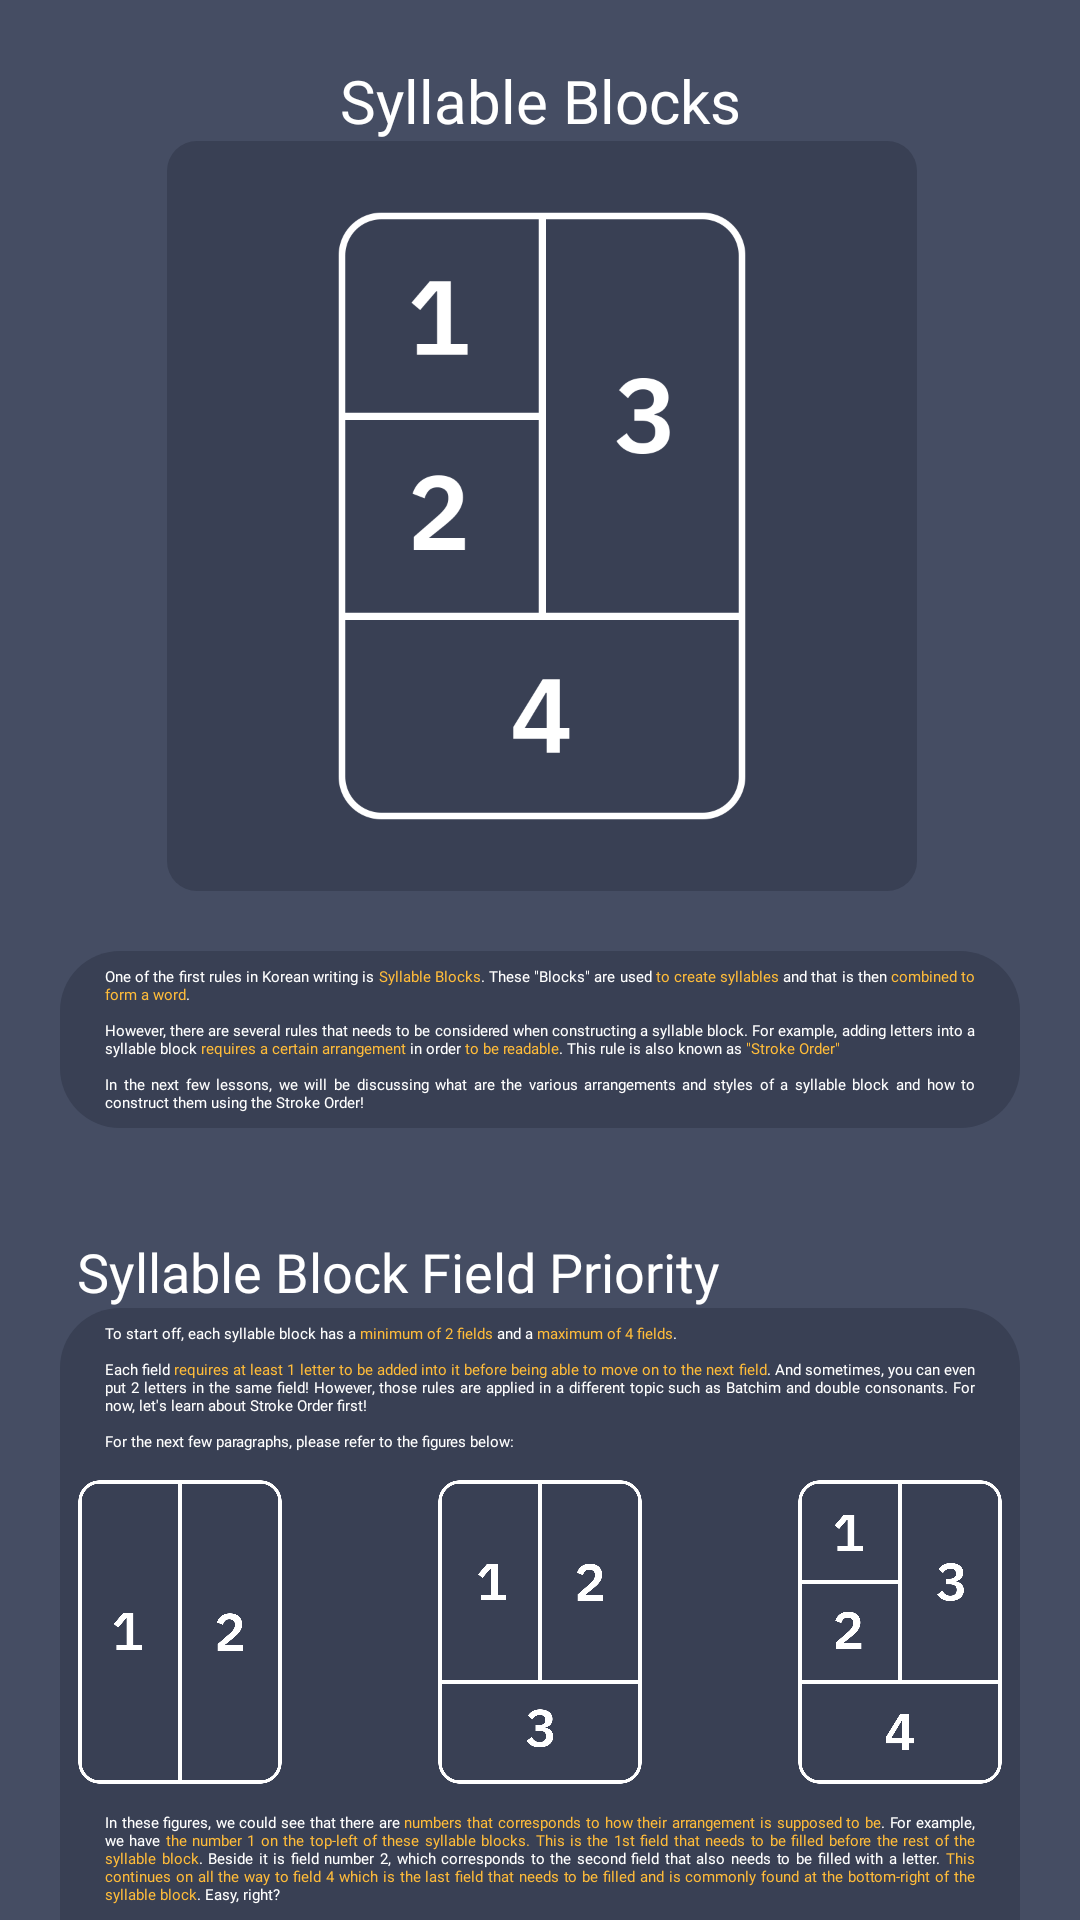

Layout XML and referenced resources for this Android screen:
<!-- AndroidManifest.xml: application theme Theme.Hanbaeuda -->
<!-- res/layout/fragment_writing_topic_syllable_blocks.xml -->
<?xml version="1.0" encoding="utf-8"?>
<ScrollView xmlns:android="http://schemas.android.com/apk/res/android"
    xmlns:app="http://schemas.android.com/apk/res-auto"
    xmlns:tools="http://schemas.android.com/tools"
    android:layout_width="match_parent"
    android:layout_height="match_parent"
    tools:context=".writing_topic_syllable_blocks"
    android:background="@color/bg_color"
    android:fillViewport="true"
    android:layout_gravity="center">

    <androidx.constraintlayout.widget.ConstraintLayout
        android:layout_width="match_parent"
        android:layout_height="wrap_content"
        android:layout_marginLeft="15dp"
        android:layout_marginRight="15dp">


        <ImageView
            android:id="@+id/syllablock"
            android:layout_width="250dp"
            android:layout_height="250dp"
            android:background="@drawable/syllableblock_cornerbg"
            android:paddingTop="5dp"
            android:paddingBottom="5dp"
            android:src="@drawable/syllableblock6"
            app:layout_constraintEnd_toEndOf="@+id/textView6"
            app:layout_constraintHorizontal_bias="0.496"
            app:layout_constraintStart_toStartOf="@+id/textView6"
            app:layout_constraintTop_toBottomOf="@+id/textView6" />

        <TextView
            android:id="@+id/textView6"
            android:layout_width="wrap_content"
            android:layout_height="wrap_content"
            android:fontFamily="@font/ibm_plex_sans_sb"
            android:text="Syllable Blocks"
            android:textColor="@color/white"
            android:textSize="20sp"
            android:layout_marginTop="20dp"
            app:layout_constraintEnd_toEndOf="parent"
            app:layout_constraintStart_toStartOf="parent"
            app:layout_constraintTop_toTopOf="parent" />

        <TextView
            android:id="@+id/textView7"
            android:layout_width="match_parent"
            android:layout_height="wrap_content"
            android:layout_marginTop="20dp"
            android:background="@drawable/corner_background"
            android:fontFamily="@font/ibm_plex_sans_sb"
            android:justificationMode="inter_word"
            android:paddingLeft="15dp"
            android:layout_marginLeft="5dp"
            android:layout_marginRight="5dp"
            android:paddingTop="5dp"
            android:paddingRight="15dp"
            android:paddingBottom="5dp"
            android:text="@string/lesson_syllableblocks"
            android:textColor="@color/white"
            app:layout_constraintEnd_toEndOf="@+id/syllablock"
            app:layout_constraintHorizontal_bias="0.503"
            app:layout_constraintStart_toStartOf="@+id/syllablock"
            app:layout_constraintTop_toBottomOf="@+id/syllablock" />

        <TextView
            android:layout_width="wrap_content"
            android:layout_height="wrap_content"
            android:fontFamily="@font/ibm_plex_sans_sb"
            android:text="Syllable Block Field Priority"
            android:textColor="@color/white"
            android:layout_marginLeft="5dp"
            android:textSize="18sp"
            app:layout_constraintBottom_toTopOf="@id/field_priority"
            app:layout_constraintEnd_toEndOf="@+id/field_priority"
            app:layout_constraintHorizontal_bias="0.0"
            app:layout_constraintStart_toStartOf="@+id/field_priority" />

        
        <LinearLayout
            android:id="@+id/field_priority"
            android:layout_width="match_parent"
            android:layout_height="wrap_content"
            android:layout_marginLeft="5dp"
            android:layout_marginTop="60dp"
            android:layout_marginRight="5dp"
            android:background="@drawable/corner_background"
            android:gravity="center_vertical"
            android:orientation="vertical"
            app:layout_constraintEnd_toEndOf="@+id/textView7"
            app:layout_constraintStart_toStartOf="@+id/textView7"
            app:layout_constraintTop_toBottomOf="@id/textView7"
            app:layout_goneMarginTop="40dp">

            <TextView
                android:id="@+id/textView3"
                android:layout_width="match_parent"
                android:layout_height="wrap_content"
                android:fontFamily="@font/ibm_plex_sans_sb"
                android:justificationMode="inter_word"
                android:paddingLeft="15dp"
                android:paddingTop="5dp"
                android:paddingRight="15dp"
                android:text="@string/lesson_syllableblock_priority"
                android:textColor="@color/white" />

            <LinearLayout
                android:id="@+id/sampleholder"
                android:layout_width="match_parent"
                android:layout_height="wrap_content"
                android:gravity="center"
                android:orientation="horizontal">

                <ImageView
                    android:layout_width="120dp"
                    android:layout_height="120dp"
                    android:src="@drawable/syllableblock2" />

                <ImageView
                    android:layout_width="120dp"
                    android:layout_height="120dp"
                    android:src="@drawable/syllableblock3" />

                <ImageView
                    android:layout_width="120dp"
                    android:layout_height="120dp"
                    android:src="@drawable/syllableblock6" />

            </LinearLayout>

            <TextView
                android:layout_width="match_parent"
                android:layout_height="wrap_content"
                android:fontFamily="@font/ibm_plex_sans_sb"
                android:justificationMode="inter_word"
                android:paddingLeft="15dp"
                android:paddingRight="15dp"
                android:paddingBottom="5dp"
                android:text="@string/lesson_syllableblock_priority2"
                android:textColor="@color/white" />

        </LinearLayout>

        
        <LinearLayout
            android:layout_width="match_parent"
            android:layout_height="wrap_content"
            android:gravity="end"
            android:orientation="horizontal"
            app:layout_constraintBottom_toBottomOf="parent"
            app:layout_constraintEnd_toEndOf="@+id/field_priority"
            app:layout_constraintHorizontal_bias="1.0"
            app:layout_constraintStart_toStartOf="@+id/field_priority"
            app:layout_constraintTop_toBottomOf="@+id/field_priority"
            app:layout_constraintVertical_bias="0"
            android:layout_marginTop="20dp"
            android:layout_marginBottom="20dp">

            <Button
                android:id="@+id/syllable_blocks_p1nextlesson"
                android:layout_width="wrap_content"
                android:layout_height="50dp"
                android:backgroundTint="@color/ye_bgcolor"
                android:color="@color/ye_bgcolor"
                android:fontFamily="@font/ibm_plex_sans_sb"
                android:gravity="center"
                android:layout_marginRight="10dp"
                android:text="Next Lesson"
                android:textColor="@color/black"
                android:textSize="15sp"
                app:cornerRadius="5dp"
                app:icon="@drawable/next"
                app:iconGravity="textEnd"
                app:iconSize="10dp"
                app:iconTint="@color/black"/>

        </LinearLayout>

    </androidx.constraintlayout.widget.ConstraintLayout>

</ScrollView>
<!-- resources referenced by this layout -->
<resources>
  <color name="bg_color">#454d63</color>
  <color name="black">#FF000000</color>
  <color name="white">#FFFFFFFF</color>
  <color name="ye_bgcolor">#ffbc3a</color>
  <!-- drawable corner_background (drawable) -->
  <?xml version="1.0" encoding="utf-8"?>
  <selector xmlns:android="http://schemas.android.com/apk/res/android">
  
      <item>
          <shape android:shape="rectangle">
              <solid android:color="@color/sec_color"/>
              <corners android:radius="20dp" />
          </shape>
      </item>
  
  </selector>
  <string name="lesson_syllableblock_priority">To start off, each syllable block has a
          <font color="#ffbc3a">minimum of 2 fields</font> and a
          <font color="#ffbc3a">maximum of 4 fields</font>.
  
          \n\nEach field <font color="#ffbc3a">requires at least 1 letter to be
              added into it before being able to move on to the next field</font>. And sometimes, you
          can even put 2 letters in the same field! However, those rules are applied in a different
          topic such as Batchim and double consonants. For now, let\'s learn about Stroke Order first!
  
          \n\nFor the next few paragraphs, please refer to the figures below:
      </string>
  <string name="lesson_syllableblock_priority2">In these figures, we could see that there are
          <font color="#ffbc3a">numbers that corresponds to how their arrangement is supposed to be</font>.
          For example, we have <font color="#ffbc3a">the number 1 on the top-left of these syllable
          blocks. This is the 1st field that needs to be filled before
              the rest of the syllable block</font>. Beside it is field number 2, which corresponds to the
          second field that also needs to be filled with a letter. <font color="#ffbc3a">This continues
              on all the way to field 4 which is the last field that needs to be filled and is
              commonly found at the bottom-right of the syllable block</font>. Easy, right?
  
          \n\nTo make it easier to understand, each number on each field represents the order of how the
          syllable block is supposed to be written. Other than that, <font color="#ffbc3a">usually the 1st field you have to
              fill with a letter is on the top-left of the syllable block</font>.
          This progressively moves towards <font color="#ffbc3a">the bottom-right where you\'ll find
              the later numbers and the last field that needs to be filled</font>!
  
          \n\nJust remember:
          \n<font color="#ffbc3a">Top-to-Bottom and Left-to-Right</font>!
          \n<font color="#ffbc3a">Top-Left to Bottom-Right</font>!
  
          \n\nThat\'s about it for the Stroke Order. Make sure to remember this lesson as it also applies
          when reading a Korean word or syllable!
      </string>
  <string name="lesson_syllableblocks">One of the first rules in Korean writing is
          <font color="#ffbc3a">Syllable Blocks</font>. These \"Blocks\" are used
          <font color="#ffbc3a">to create syllables</font> and that is then
          <font color="#ffbc3a">combined to form a word</font>.
  
          \n\nHowever, there are several rules that needs to be considered when constructing a
          syllable block. For example, adding letters into a syllable block
          <font color="#ffbc3a">requires a certain arrangement</font> in order
          <font color="#ffbc3a">to be readable</font>. This rule is also known as
          <font color="#ffbc3a">\"Stroke Order\"</font>
  
          \n\nIn the next few lessons, we will be discussing what are the various arrangements and
          styles of a syllable block and how to construct them using the Stroke Order!
      </string>
  <color name="sec_color">#394054</color>
  <color name="purple_700">#FF3700B3</color>
  <color name="teal_200">#FF03DAC5</color>
  <color name="teal_700">#FF018786</color>
</resources>
